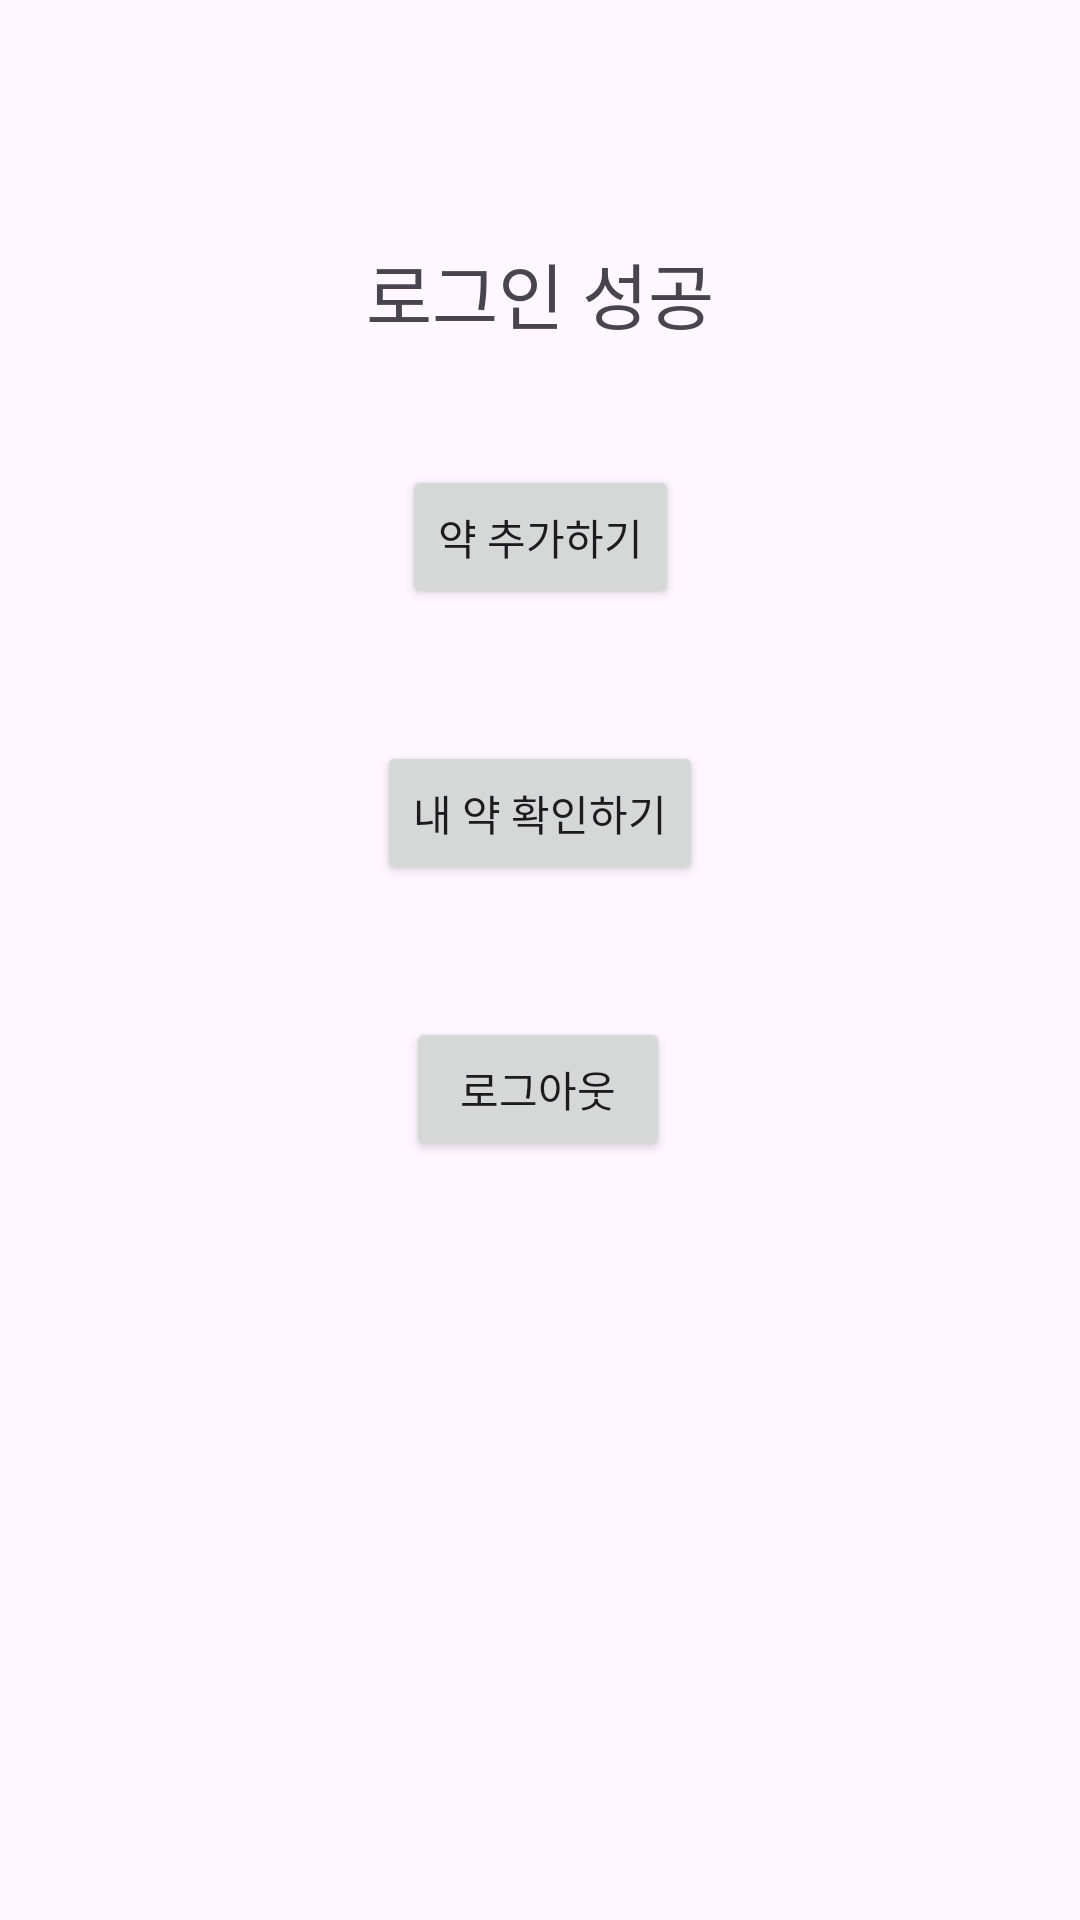

Reconstruct the res/layout file that produces this screen, plus the resources it refers to.
<!-- AndroidManifest.xml: application theme Theme.Medimate -->
<!-- res/layout/activity_main.xml -->
<?xml version="1.0" encoding="utf-8"?>
<androidx.constraintlayout.widget.ConstraintLayout
    xmlns:android="http://schemas.android.com/apk/res/android"
    xmlns:app="http://schemas.android.com/apk/res-auto"
    xmlns:tools="http://schemas.android.com/tools"
    android:layout_width="match_parent"
    android:layout_height="match_parent"
    tools:context=".MainActivity">

    <TextView
        android:id="@+id/textView"
        android:layout_width="wrap_content"
        android:layout_height="wrap_content"
        android:text="로그인 성공"
        android:textSize="24sp"
        app:layout_constraintTop_toTopOf="parent"
        app:layout_constraintStart_toStartOf="parent"
        app:layout_constraintEnd_toEndOf="parent"
        android:layout_marginTop="80dp" />

    <Button
        android:id="@+id/btnAddMedi"
        android:layout_width="wrap_content"
        android:layout_height="wrap_content"
        android:text="약 추가하기"
        app:layout_constraintTop_toBottomOf="@id/textView"
        app:layout_constraintStart_toStartOf="parent"
        app:layout_constraintEnd_toEndOf="parent"
        android:layout_marginTop="40dp" />

    <Button
        android:id="@+id/btnCheckMyMedi"
        android:layout_width="wrap_content"
        android:layout_height="wrap_content"
        android:layout_marginTop="44dp"
        android:text="내 약 확인하기"
        app:layout_constraintEnd_toEndOf="parent"
        app:layout_constraintStart_toStartOf="parent"
        app:layout_constraintTop_toBottomOf="@id/btnAddMedi" />

    <Button
        android:id="@+id/btnLogout"
        android:layout_width="wrap_content"
        android:layout_height="wrap_content"
        android:layout_marginTop="136dp"
        android:text="로그아웃"
        app:layout_constraintEnd_toEndOf="parent"
        app:layout_constraintHorizontal_bias="0.498"
        app:layout_constraintStart_toStartOf="parent"
        app:layout_constraintTop_toBottomOf="@id/btnAddMedi" />
</androidx.constraintlayout.widget.ConstraintLayout>
<!-- resources referenced by this layout -->
<resources>
  <style name="Theme.Medimate" parent="Base.Theme.Medimate" />
  <style name="Base.Theme.Medimate" parent="Theme.Material3.DayNight.NoActionBar">
          
          
      </style>
</resources>
